Run: headless pygame with SDL's dummy video driver; simulated clock (each Clock.tick advances the game by its frame time, no real sleeping); random seed 0; keys injected as events and as key.get_pressed() state; mouse plan: one left click at the window centre at the start of phase 2, then a move to the lower-right quarter at the start of phase 3.
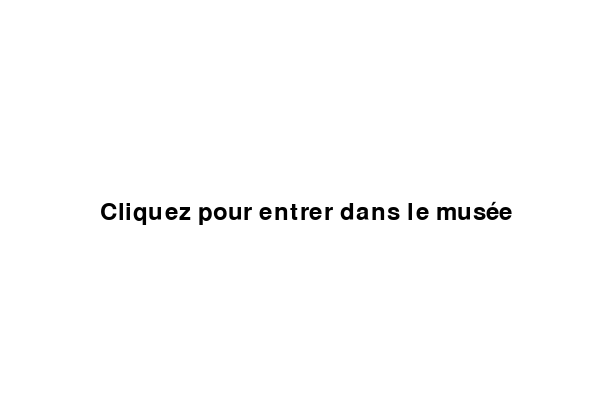
Frame 1 of 4 · flips 1–60 · no input
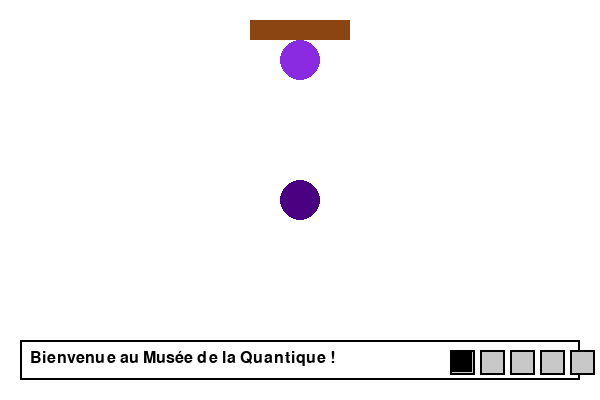
Frame 2 of 4 · flips 61–180 · clicked the window centre · tapped SPACE, RETURN · held RIGHT (→), D
Frame 3 of 4 · flips 181–300 · moved the mouse to the lower-right quarter · held DOWN (↓), S · screen unchanged from frame 2, image omitted
Frame 4 of 4 · flips 301–420 · held LEFT (←), A, UP (↑), W · screen unchanged from frame 3, image omitted

The pygame program that drew these frames:

import pygame

# Initialisation de pygame
pygame.init()

# Dimensions de la fenêtre
WIDTH, HEIGHT = 600, 400
screen = pygame.display.set_mode((WIDTH, HEIGHT))
pygame.display.set_caption("Musée de la Quantique - Entrée")

# Couleurs
WHITE = (255, 255, 255)
BROWN = (139, 69, 19)
PURPLE = (75, 0, 130)
LIGHT_PURPLE = (138, 43, 226)
BLACK = (0, 0, 0)
GRAY = (200, 200, 200)
SELECTED_COLOR = (255, 255, 255)

# Variables du jeu
enter_museum = False
superposition = True  # Le caillou est en deux endroits
next_room = False
text_index = 0
selected_inventory = None

# Définition de l'inventaire
inventory = [None] * 5  # 5 emplacements d'inventaire
inventory[0] = "appareil de mesure"  # Premier objet

# Positions des éléments
door_top = pygame.Rect(WIDTH // 2 - 50, 20, 100, 20)
door_bottom = pygame.Rect(WIDTH // 2 - 50, HEIGHT - 40, 100, 20)
stone_center = (WIDTH // 2, HEIGHT // 2)
stone_blocking = (WIDTH // 2, 60)

# Positions de l'inventaire
inventory_slots = [pygame.Rect(WIDTH - 150 + i * 30, HEIGHT - 50, 25, 25) for i in range(5)]

dialogues = [
    "Bienvenue au Musée de la Quantique !",
    "Ici, les scientifiques ont réussi à donner des propriétés quantiques\nà des objets macroscopiques.",
    "Dans cette première salle, nous avons un caillou quantique...",
    "Il peut être à plusieurs endroits à la fois !",
    "Mais... Oh non ! Il bloque l'accès à la salle suivante !",
    "En physique quantique, mesurer un objet réduit sa superposition\net le fixe à un seul état.",
    "Cliquez sur l'un des cailloux pour effectuer une mesure et libérer l'accès."
]

def show_entry_screen():
    screen.fill(WHITE)
    font = pygame.font.Font(None, 36)
    text = font.render("Cliquez pour entrer dans le musée", True, BLACK)
    screen.blit(text, (WIDTH // 2 - 200, HEIGHT // 2))
    pygame.display.flip()

def draw_dialogue(text):
    font = pygame.font.Font(None, 24)
    dialogue_box = pygame.Rect(20, HEIGHT - 60, WIDTH - 40, 40)
    pygame.draw.rect(screen, BLACK, dialogue_box)
    pygame.draw.rect(screen, WHITE, dialogue_box.inflate(-4, -4))
    lines = text.split("\n")
    for i, line in enumerate(lines):
        text_surface = font.render(line, True, BLACK)
        screen.blit(text_surface, (30, HEIGHT - 50 + i * 20))

def draw_inventory():
    for i, slot in enumerate(inventory_slots):
        color = SELECTED_COLOR if selected_inventory == i else GRAY
        pygame.draw.rect(screen, color, slot)
        pygame.draw.rect(screen, BLACK, slot, 2)
        if inventory[i] == "appareil de mesure":
            pygame.draw.rect(screen, BLACK, slot.inflate(-5, -5))

# Boucle pour l'écran d'entrée
running = True
while running and not enter_museum:
    show_entry_screen()
    for event in pygame.event.get():
        if event.type == pygame.QUIT:
            running = False
        if event.type == pygame.MOUSEBUTTONDOWN:
            enter_museum = True

# Mise à jour du titre pour indiquer le niveau 1
pygame.display.set_caption("Musée de la Quantique - Niveau 1")

dialogue_active = True

# Boucle du jeu
while running:
    screen.fill(WHITE)
    
    if next_room:
        screen.fill(WHITE)
        font = pygame.font.Font(None, 36)
        text = font.render("Vous entrez dans la salle 2", True, BLACK)
        screen.blit(text, (WIDTH // 2 - 100, HEIGHT // 2))
    else:
        # Dessiner les portes
        pygame.draw.rect(screen, BROWN, door_top)
        pygame.draw.rect(screen, BROWN, door_bottom)
        
        # Dessiner le caillou en superposition
        if superposition:
            pygame.draw.circle(screen, LIGHT_PURPLE, stone_blocking, 20)  # Devant la porte
        pygame.draw.circle(screen, PURPLE, stone_center, 20)  # Au centre de la salle
        
        # Afficher le dialogue
        if dialogue_active:
            draw_dialogue(dialogues[text_index])
        
        # Dessiner l'inventaire
        draw_inventory()
    
    # Gestion des événements
    for event in pygame.event.get():
        if event.type == pygame.QUIT:
            running = False
        if event.type == pygame.MOUSEBUTTONDOWN:
            if dialogue_active:
                if text_index < len(dialogues) - 1:
                    text_index += 1
                else:
                    dialogue_active = False
            elif not next_room:
                for i, slot in enumerate(inventory_slots):
                    if slot.collidepoint(event.pos):
                        selected_inventory = i
    
    pygame.display.flip()

pygame.quit()
